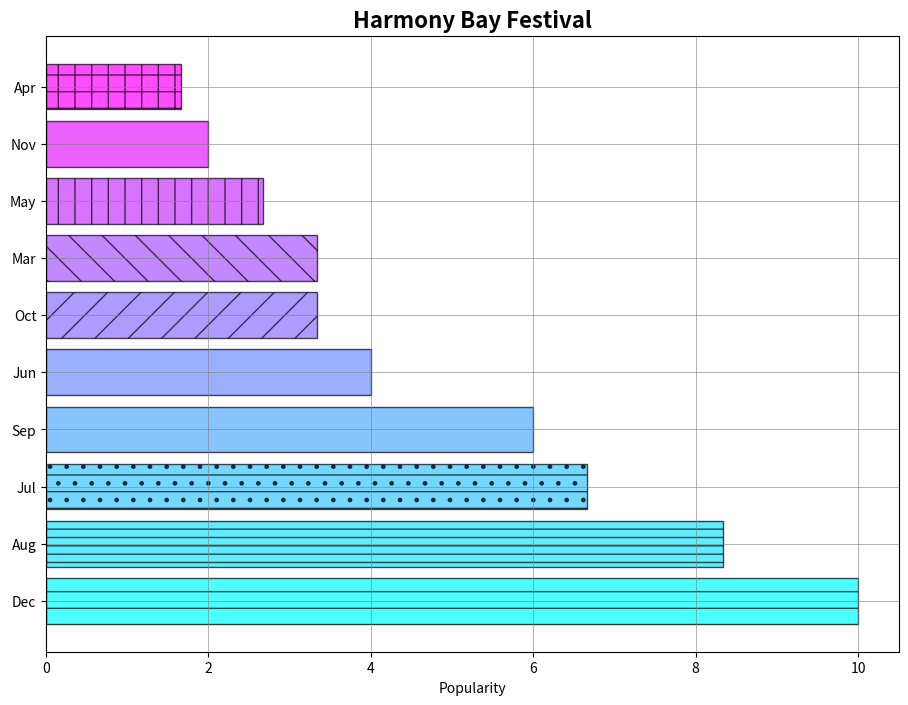

This figure's Python source:
import numpy as np
import matplotlib.pyplot as plt

# Data for months and popularity scores
months = np.array(['Mar', 'Apr', 'May', 'Jun', 'Jul', 'Aug', 'Sep', 'Oct', 'Nov', 'Dec'])
popularity_scores = np.array([10, 5, 8, 12, 20, 25, 18, 10, 6, 30])

# Sort months based on popularity
sorted_indices = np.argsort(popularity_scores)[::-1]
sorted_months = months[sorted_indices]
sorted_popularity_scores = popularity_scores[sorted_indices]

# Calculate radii for plotting
max_radius = 10
radii = sorted_popularity_scores / sorted_popularity_scores.max() * max_radius

plt.figure(figsize=(11, 8))

colors = plt.cm.cool(np.linspace(0, 1, len(months)))
patterns = ['-', '--', '-.', ':', '', '/', '\\', '|', '_', '+', 'x', 'o']

# Plot the chart
for i, (month, radius) in enumerate(zip(sorted_months, radii)):
    plt.barh(month, radius, color=colors[i], edgecolor='black', hatch=patterns[i % len(patterns)], alpha=0.7)

plt.xlabel('Popularity')
plt.title("Harmony Bay Festival", fontsize=16, fontweight='bold')
plt.grid(visible=False, color='grey', linestyle='-', linewidth=0.7, alpha=0.6)

plt.show()
